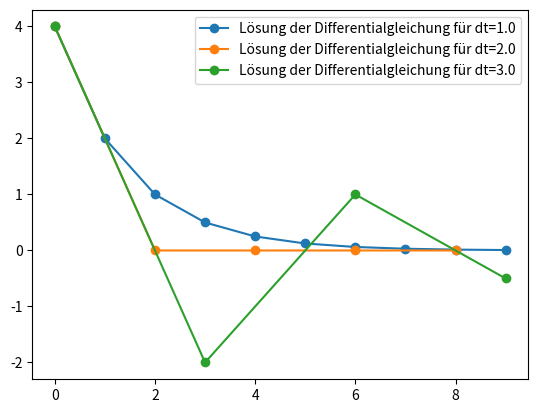

This chart was generated by the following Python code:
#!/usr/bin/env python3

import numpy as np
import matplotlib.pyplot as plt


def RHS(y, t):
    return -0.5*y


if __name__ == "__main__":
    '''Löst eine ODE mit dem einfachen Euler-Verfahren'''
    t0 = 0.0
    tend = 10.0
    for dt in [1.0, 2.0, 3.0]:
        y0 = 4.0
    
        t_vals = np.arange(t0, tend, dt)
        y_vals = np.array([y0]*len(t_vals))
        
        for i in range(len(y_vals)-1):
            y_vals[i+1] = y_vals[i] + dt * RHS(y_vals[i], t_vals[i])
          
        plt.plot(t_vals, y_vals, label="Lösung der Differentialgleichung für dt=" + str(dt), marker="o")
    plt.legend()
    plt.savefig("Euler-Solutions_multiple.png")
    plt.show()
